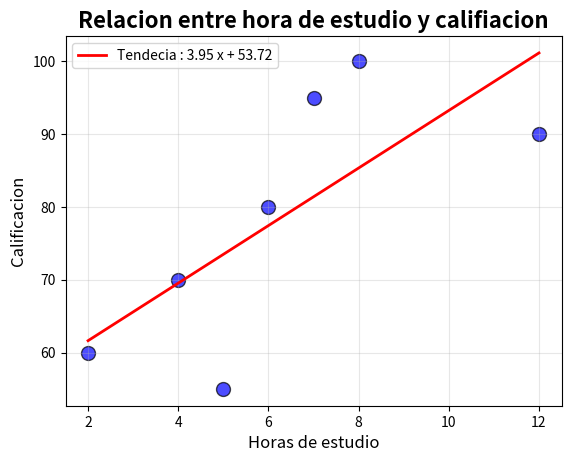
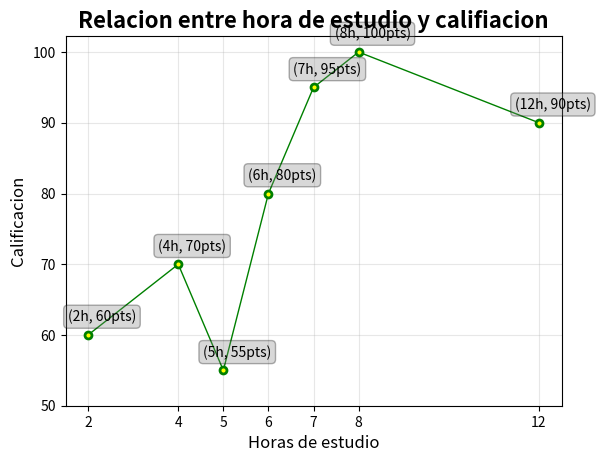
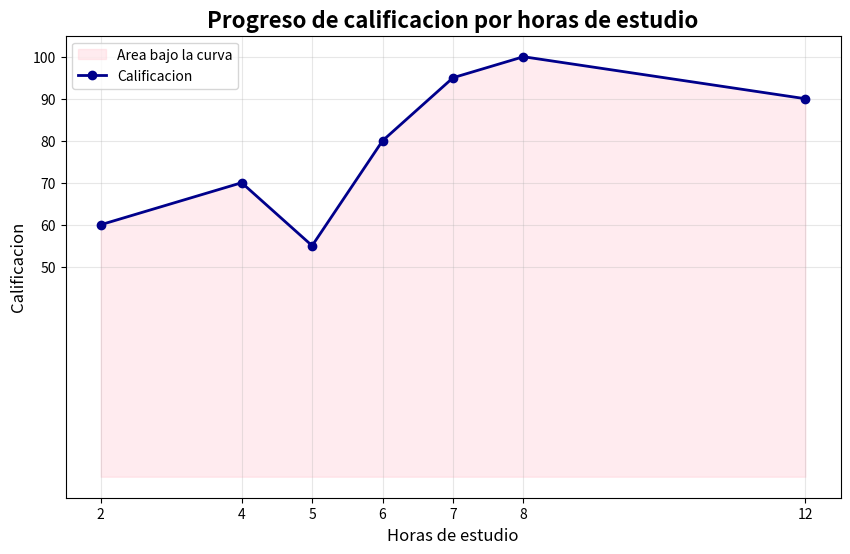
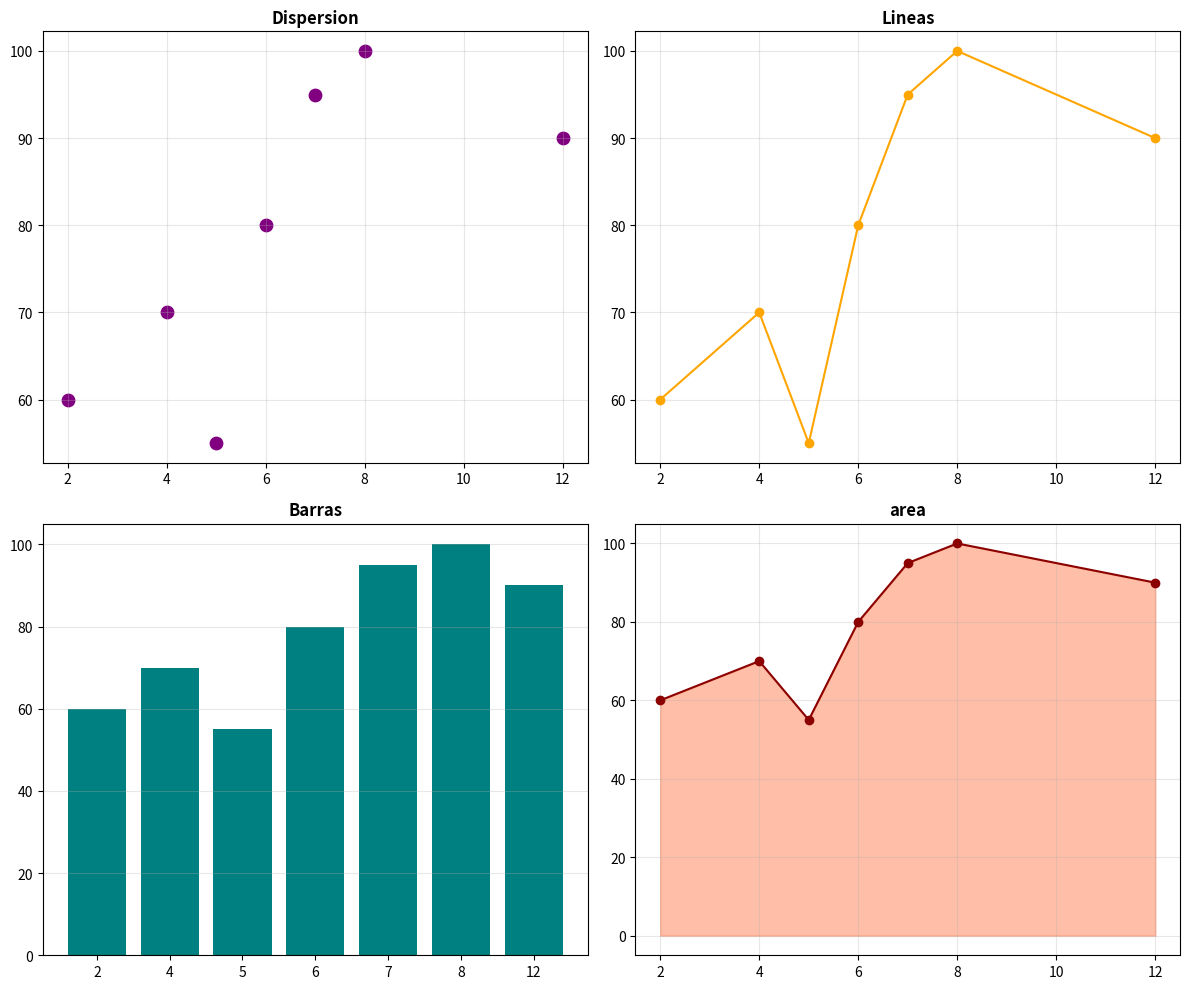

Source code (Python) for these figures, in order:
import pandas as pd 
import numpy as np
import matplotlib.pyplot as plt
import seaborn as sns

# Configuracion para mostrar graficos en jupyther
%matplotlib inline

# Datos ejemplo
datos =  pd.DataFrame({
     "Horas": [2,4,5,6,7,8,12],
    "Calificacion":[60,70,55,80,95,100,90]
})

# Mostras correlacion
print("La correlacion de datos es ", datos.corr(),"\n")

# Gafrico de dispersion (Scatter Plot)
plt.Figure(figsize=(10,6))
plt.scatter(datos['Horas'],datos['Calificacion'],
            color='blue', s=100 ,alpha=0.7, edgecolors='black')

# Añadir lineas de tendencia
z = np.polyfit(datos['Horas'],datos['Calificacion'],1)
p = np.poly1d(z)
plt.plot(datos['Horas'],p(datos['Horas']),
         color='red', linestyle='-', linewidth=2,label=f"Tendecia : {z[0]:.2f} x + {z[1]:.2f}")

# personalizar
plt.title("Relacion entre hora de estudio y califiacion", fontsize=16, fontweight='bold')
plt.xlabel("Horas de estudio", fontsize=12)
plt.ylabel("Calificacion", fontsize=12)
plt.grid(True, alpha=0.3)
plt.legend()
plt.show()

# Gafrico de lineas
plt.Figure(figsize=(10,6))
plt.plot(datos['Horas'],datos['Calificacion'],
         marker='o',linestyle='-', linewidth=1, markersize=5,
            color='green', markerfacecolor="yellow",markeredgewidth=2)

# Añadir etiquetas con valores
for i, (h , c) in enumerate(zip(datos['Horas'],datos['Calificacion'])):
    plt.annotate(f'({h}h, {c}pts)',
                (h,c),
                textcoords="offset points",
                xytext=(10,10),
                ha="center",
                fontsize=10,
                bbox=dict(boxstyle="round, pad=0.3",facecolor='gray', alpha=0.3))
    

# personalizar
plt.title("Relacion entre hora de estudio y califiacion", fontsize=16, fontweight='bold')
plt.xlabel("Horas de estudio", fontsize=12)
plt.ylabel("Calificacion", fontsize=12)
plt.grid(True, alpha=0.3)
plt.xticks(datos['Horas'])
plt.yticks(range(50,101,10))
plt.show()

# Grafico de area
plt.figure(figsize=(10,6))
plt.fill_between(datos['Horas'], datos['Calificacion'],
                 color="pink", alpha=0.3, label="Area bajo la curva")
plt.plot(datos['Horas'], datos['Calificacion'],
         marker='o', linewidth=2, color='darkblue', label="Calificacion")

plt.title("Progreso de calificacion por horas de estudio", fontsize=16, fontweight='bold')
plt.xlabel("Horas de estudio", fontsize=12)
plt.ylabel("Calificacion", fontsize=12)
plt.grid(True, alpha=0.3)
plt.legend()
plt.xticks(datos['Horas'])
plt.yticks(range(50,101,10))
plt.show()

# Grafico combinado
fig , axes  = plt.subplots(2,2, figsize=(12,10))

# scatter
axes[0,0].scatter(datos['Horas'], datos['Calificacion'], color='purple', s=80)
axes[0,0].set_title('Dispersion', fontweight='bold')
axes[0,0].grid(True, alpha=0.3)

# lineas
axes[0,1].plot(datos['Horas'], datos['Calificacion'], marker='o' ,color='orange')
axes[0,1].set_title('Lineas', fontweight='bold')
axes[0,1].grid(True, alpha=0.3)

# bar
axes[1,0].bar(datos['Horas'].astype(str), datos['Calificacion'], color='teal')
axes[1,0].set_title('Barras', fontweight='bold')
axes[1,0].grid(True, alpha=0.3, axis='y')

# area
axes[1,1].fill_between(datos['Horas'], datos['Calificacion'], alpha=0.5, color="coral")
axes[1,1].plot(datos['Horas'], datos['Calificacion'], marker='o' ,color='darkred')
axes[1,1].set_title('area', fontweight='bold')
axes[1,1].grid(True, alpha=0.3)

plt.tight_layout()
plt.show()

# Resumen de correlacion
corr_value = datos.corr().iloc[0,1]
print("Resumen")
print(f"Correlacion entre horas y calificacion: {corr_value:.4f}")
print(f"Interpretacion: Correlacion {'Muy Fuerte' if corr_value>0.9 else 'Fuerte' if corr_value>0.7 else 'Moderada' if corr_value>0.5 else 'Devil'}")
print("A mas horas de estudio, mayor calificacion(Relacion positiva)")
